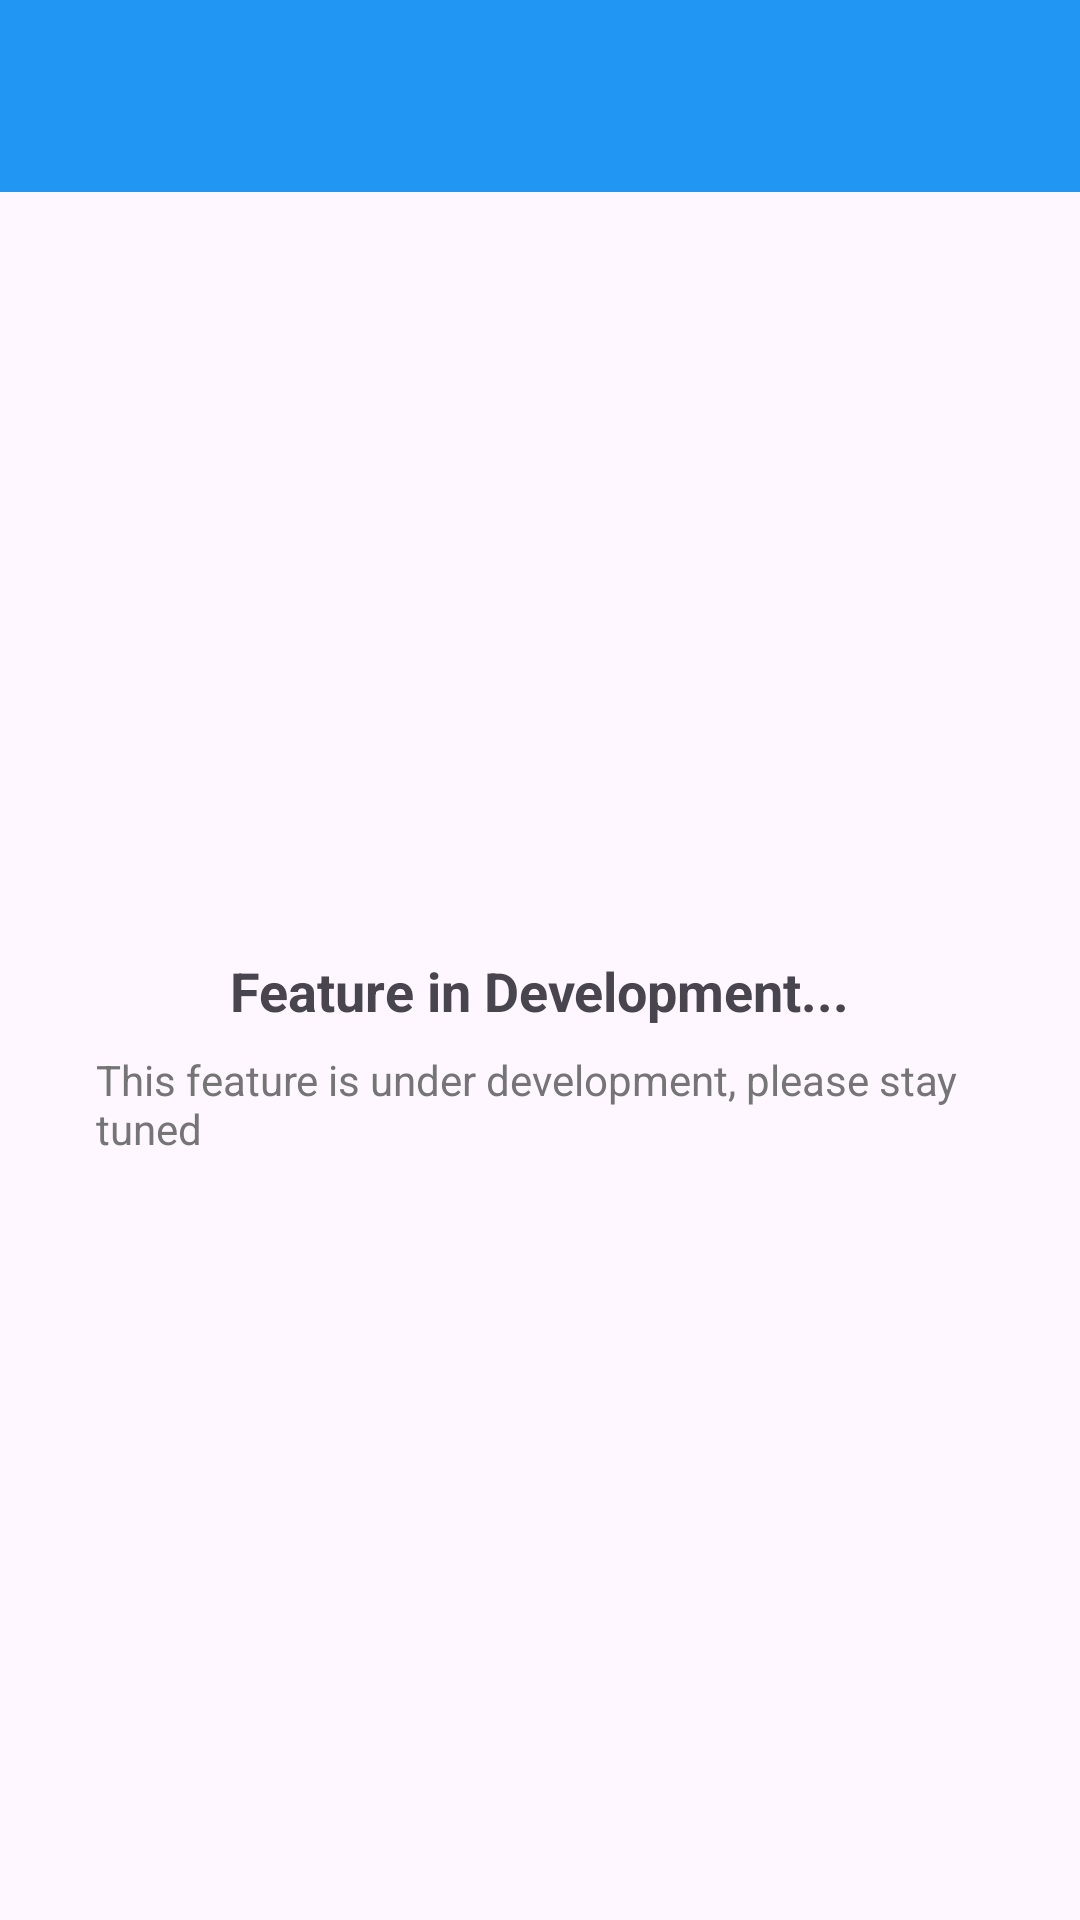

Here is an Android app screen rendered from its layout file. Give the layout XML and the strings, colors and styles it references.
<!-- AndroidManifest.xml: application theme Theme.PowerMonitor -->
<!-- res/layout/activity_placeholder.xml -->
<?xml version="1.0" encoding="utf-8"?>
<androidx.coordinatorlayout.widget.CoordinatorLayout xmlns:android="http://schemas.android.com/apk/res/android"
    xmlns:app="http://schemas.android.com/apk/res-auto"
    android:layout_width="match_parent"
    android:layout_height="match_parent">

    
    <com.google.android.material.appbar.AppBarLayout
        android:layout_width="match_parent"
        android:layout_height="wrap_content">

        <com.google.android.material.appbar.MaterialToolbar
            android:id="@+id/toolbar"
            android:layout_width="match_parent"
            android:layout_height="?attr/actionBarSize"
            android:background="@color/primary"
            app:titleTextColor="@color/white" />

    </com.google.android.material.appbar.AppBarLayout>

    
    <LinearLayout
        android:layout_width="match_parent"
        android:layout_height="match_parent"
        android:gravity="center"
        android:orientation="vertical"
        android:padding="32dp"
        app:layout_behavior="@string/appbar_scrolling_view_behavior">

        <TextView
            android:layout_width="wrap_content"
            android:layout_height="wrap_content"
            android:text="@string/feature_in_development"
            android:textSize="18sp"
            android:textStyle="bold" />

        <TextView
            android:layout_width="wrap_content"
            android:layout_height="wrap_content"
            android:layout_marginTop="8dp"
            android:text="@string/feature_coming_soon"
            android:textColor="@color/text_secondary" />

    </LinearLayout>

</androidx.coordinatorlayout.widget.CoordinatorLayout>
<!-- resources referenced by this layout -->
<resources>
  <color name="primary">#2196F3</color>
  <color name="text_secondary">#757575</color>
  <color name="white">#FFFFFFFF</color>
  <string name="feature_coming_soon">This feature is under development, please stay tuned</string>
  <string name="feature_in_development">Feature in Development...</string>
  <style name="Theme.PowerMonitor" parent="Base.Theme.PowerMonitor" />
  <style name="Base.Theme.PowerMonitor" parent="Theme.Material3.DayNight.NoActionBar">
          
          
      </style>
</resources>
